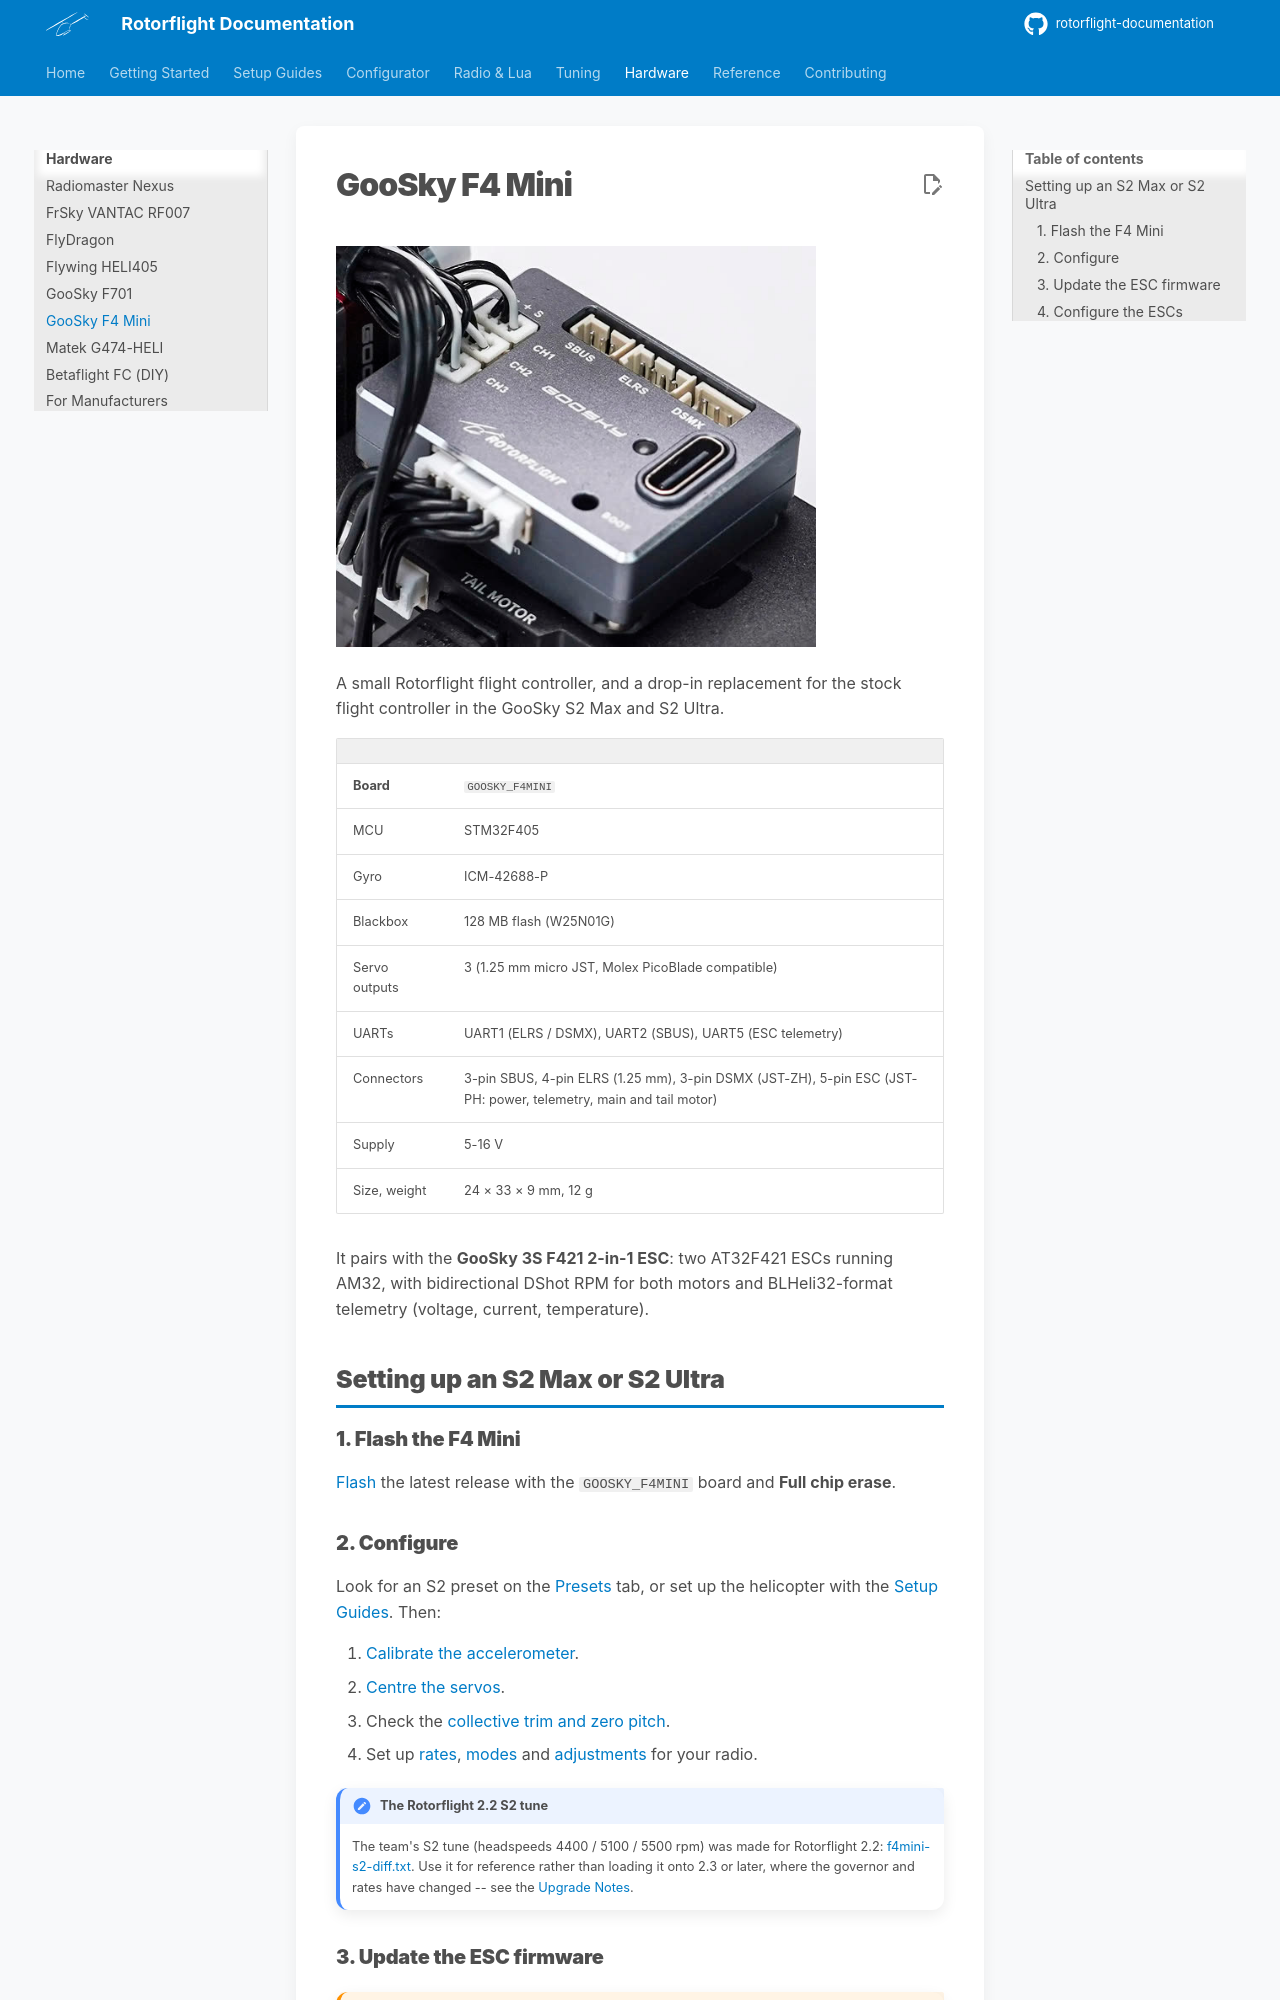

repository: rotorflight/rotorflight-documentation · page: hardware/goosky-f4mini/index.html · generator: mkdocs

# GooSky F4 Mini

![GooSky F4 Mini in an S2](img/goosky-f4mini.jpg){ width="480" }

A small Rotorflight flight controller, and a drop-in replacement for the
stock flight controller in the GooSky S2 Max and S2 Ultra.

| | |
| --- | --- |
| **Board** | `GOOSKY_F4MINI` |
| MCU | STM32F405 |
| Gyro | ICM-42688-P |
| Blackbox | 128 MB flash (W25N01G) |
| Servo outputs | 3 (1.25 mm micro JST, Molex PicoBlade compatible) |
| UARTs | UART1 (ELRS / DSMX), UART2 (SBUS), UART5 (ESC telemetry) |
| Connectors | 3-pin SBUS, 4-pin ELRS (1.25 mm), 3-pin DSMX (JST-ZH), 5-pin ESC (JST-PH: power, telemetry, main and tail motor) |
| Supply | 5-16 V |
| Size, weight | 24 × 33 × 9 mm, 12 g |

It pairs with the **GooSky 3S F421 2-in-1 ESC**: two AT32F421 ESCs running
AM32, with bidirectional DShot RPM for both motors and BLHeli32-format
telemetry (voltage, current, temperature).

## Setting up an S2 Max or S2 Ultra

### 1. Flash the F4 Mini

[Flash](../getting-started/flashing-the-firmware.md) the latest release
with the `GOOSKY_F4MINI` board and **Full chip erase**.

### 2. Configure

Look for an S2 preset on the [Presets](../configurator/tabs/presets.md) tab,
or set up the helicopter with the [Setup Guides](../setup/index.md). Then:

1. [Calibrate the accelerometer](../configurator/tabs/setup.md#calibrate-accelerometer).
2. [Centre the servos](../setup/servos.md#3-centre-the-arms).
3. Check the [collective trim and zero pitch](../setup/mixer.md#2-level-the-swashplate-and-zero-the-pitch).
4. Set up [rates](../configurator/tabs/rates.md), [modes](../configurator/tabs/modes.md)
   and [adjustments](../configurator/tabs/adjustments.md) for your radio.

!!! note "The Rotorflight 2.2 S2 tune"
    The team's S2 tune (headspeeds 4400 / 5100 / 5500 rpm) was made for
    Rotorflight 2.2: [f4mini-s2-diff.txt](files/f4mini-s2-diff.txt). Use it
    for reference rather than loading it onto 2.3 or later, where the
    governor and rates have changed -- see the
    [Upgrade Notes](../getting-started/upgrade-notes.md).
